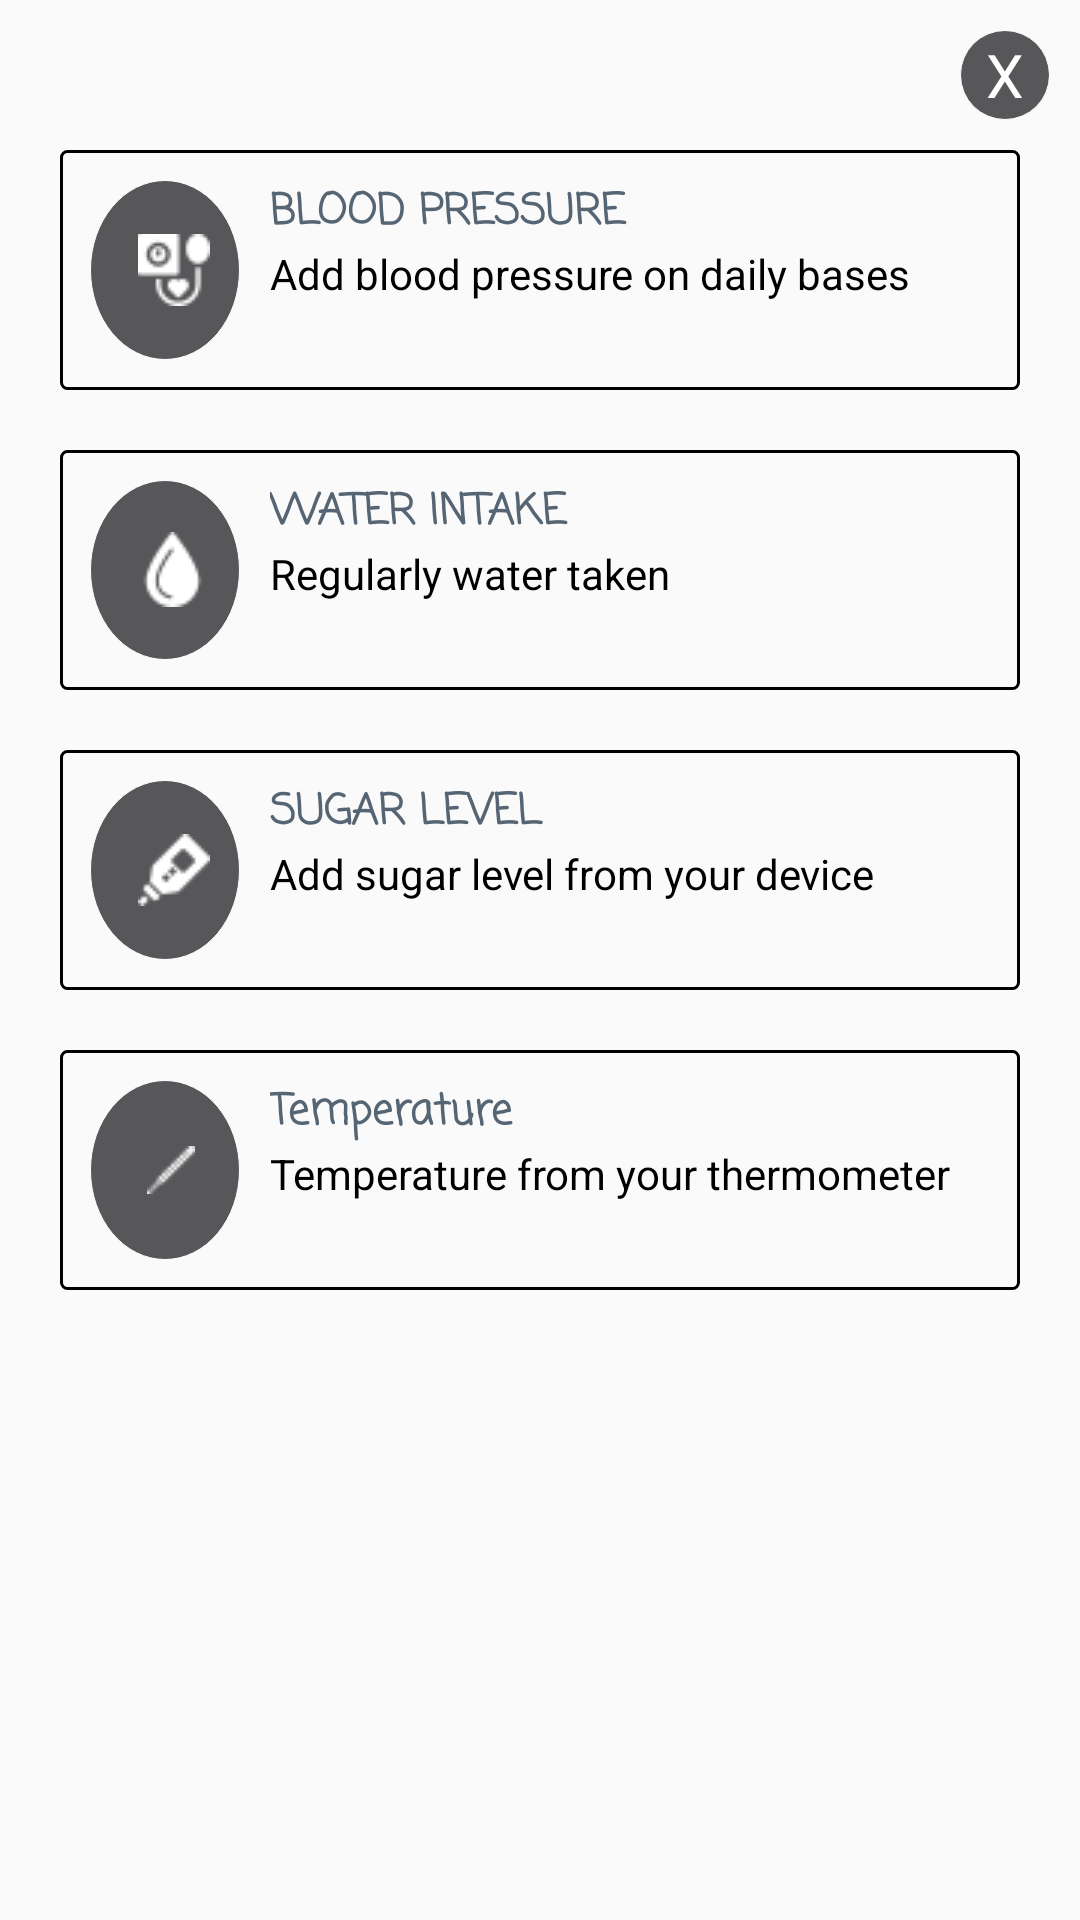

Reconstruct the res/layout file that produces this screen, plus the resources it refers to.
<!-- AndroidManifest.xml: application theme AppTheme -->
<!-- res/layout/popup_input_layout.xml -->
<?xml version="1.0" encoding="utf-8"?>
<LinearLayout xmlns:android="http://schemas.android.com/apk/res/android"
    android:id="@+id/popup_input"
    android:layout_width="match_parent"
    android:layout_height="wrap_content"
    android:padding="10dp"
    android:orientation="vertical">


    <TextView
        android:id="@+id/close_popup"
        android:layout_width="30dp"
        android:layout_height="30dp"
        android:text="X"
        android:textSize="20sp"
        android:background="@drawable/oval_background"
        android:gravity="center"
        android:textColor="@color/white"
        android:layout_gravity="end"
        />



    <RelativeLayout
        android:id="@+id/bloodPressureRelative"
        android:layout_width="wrap_content"
        android:layout_height="80dp"
        android:layout_margin="10dp"
        android:background="@drawable/backgound_stoke"
        android:padding="10dp">


        <TextView
            android:id="@+id/bloodPressure_popup"
            android:layout_width="match_parent"
            android:layout_height="wrap_content"
            android:layout_marginStart="10dp"
            android:layout_toRightOf="@+id/image_bloodPresure"
            android:fontFamily="casual"
            android:text="BLOOD PRESSURE"
            android:textColor="@color/colorPrimary"
            android:textStyle="bold" />

        <TextView
            android:layout_width="match_parent"
            android:layout_height="wrap_content"
            android:layout_below="@id/bloodPressure_popup"
            android:layout_marginStart="10dp"
            android:layout_toRightOf="@+id/image_bloodPresure"
            android:text="Add blood pressure on daily bases"
            android:textColor="@color/black" />

        <TextView
            android:id="@+id/image_bloodPresure"
            android:layout_width="wrap_content"
            android:layout_height="match_parent"
            android:background="@drawable/oval_background"
            android:drawableEnd="@drawable/ic_blood_pressure"
            android:gravity="center"
            android:drawableTint="@color/white"
            android:paddingEnd="10dp" />

    </RelativeLayout>


    <RelativeLayout
        android:id="@+id/waterRelative"
        android:layout_width="match_parent"
        android:layout_height="80dp"
        android:layout_margin="10dp"
        android:background="@drawable/backgound_stoke"
        android:padding="10dp">


        <TextView
            android:id="@+id/water_popup"
            android:layout_width="match_parent"
            android:layout_height="wrap_content"
            android:layout_marginStart="10dp"
            android:layout_toRightOf="@+id/image_water"
            android:fontFamily="casual"
            android:text="WATER INTAKE"
            android:textColor="@color/colorPrimary"
            android:textStyle="bold" />

        <TextView
            android:layout_width="match_parent"
            android:layout_height="wrap_content"
            android:layout_below="@id/water_popup"
            android:layout_marginStart="10dp"
            android:layout_toRightOf="@+id/image_water"
            android:text="Regularly water taken"
            android:textColor="@color/black" />

        <TextView
            android:id="@+id/image_water"
            android:layout_width="wrap_content"
            android:layout_height="match_parent"
            android:background="@drawable/oval_background"
            android:drawableEnd="@drawable/ic_water"
            android:gravity="center"
            android:drawableTint="@color/white"
            android:paddingEnd="10dp" /> />

    </RelativeLayout>

    <RelativeLayout
        android:id="@+id/sugarRelative"
        android:layout_width="match_parent"
        android:layout_height="80dp"
        android:layout_margin="10dp"
        android:background="@drawable/backgound_stoke"
        android:padding="10dp">


        <TextView
            android:id="@+id/sugar_popup"
            android:layout_width="match_parent"
            android:layout_height="wrap_content"
            android:layout_marginStart="10dp"
            android:layout_toRightOf="@+id/image_sugar"
            android:fontFamily="casual"
            android:text="SUGAR LEVEL"
            android:textColor="@color/colorPrimary"
            android:textStyle="bold" />

        <TextView
            android:layout_width="match_parent"
            android:layout_height="wrap_content"
            android:layout_below="@id/sugar_popup"
            android:layout_marginStart="10dp"
            android:layout_toRightOf="@+id/image_sugar"
            android:text="Add sugar level from your device"
            android:textColor="@color/black" />

        <TextView
            android:id="@+id/image_sugar"
            android:layout_width="wrap_content"
            android:layout_height="match_parent"
            android:background="@drawable/oval_background"
            android:drawableEnd="@drawable/ic_sugar"
            android:gravity="center"
            android:drawableTint="@color/white"
            android:paddingEnd="10dp" />

    </RelativeLayout>


    <RelativeLayout
        android:id="@+id/temperatureRelative"
        android:layout_width="match_parent"
        android:layout_height="80dp"
        android:layout_margin="10dp"
        android:background="@drawable/backgound_stoke"
        android:padding="10dp">


        <TextView
            android:id="@+id/temperature_popup"
            android:layout_width="match_parent"
            android:layout_height="wrap_content"
            android:layout_marginStart="10dp"
            android:layout_toRightOf="@+id/image_temperature"
            android:fontFamily="casual"
            android:text="Temperature"
            android:textColor="@color/colorPrimary"
            android:textStyle="bold" />

        <TextView
            android:layout_width="match_parent"
            android:layout_height="wrap_content"
            android:layout_below="@id/temperature_popup"
            android:layout_marginStart="10dp"
            android:layout_toRightOf="@+id/image_temperature"
            android:text="Temperature from your thermometer"
            android:textColor="@color/black" />

        <TextView
            android:id="@+id/image_temperature"
            android:layout_width="wrap_content"
            android:layout_height="match_parent"
            android:background="@drawable/oval_background"
            android:drawableEnd="@drawable/icon_temperature"
            android:gravity="center"
            android:drawableTint="@color/white"
            android:paddingEnd="15dp" />

    </RelativeLayout>


</LinearLayout>
<!-- resources referenced by this layout -->
<resources>
  <color name="black">#000</color>
  <color name="colorPrimary">#566573</color>
  <color name="white">#ffff</color>
  <!-- drawable backgound_stoke (drawable) -->
  <?xml version="1.0" encoding="utf-8"?>
  <selector xmlns:android="http://schemas.android.com/apk/res/android">
  
      <item>
          <shape android:shape="rectangle">
  
              <stroke android:color="@color/black" android:width="1dp"/>
              <corners android:radius="2dp"/>
  
  
          </shape>
      </item>
  
  
  </selector>
  <!-- drawable ic_blood_pressure: png bitmap (drawable, 720 bytes) -->
  <!-- drawable ic_sugar: png bitmap (drawable, 634 bytes) -->
  <!-- drawable ic_water: png bitmap (drawable, 464 bytes) -->
  <!-- drawable icon_temperature: png bitmap (drawable, 431 bytes) -->
  <!-- drawable oval_background (drawable) -->
  <?xml version="1.0" encoding="utf-8"?>
  <ripple xmlns:android="http://schemas.android.com/apk/res/android" android:color="#F85959">
  
      <item>
          <shape android:shape="oval">
              <solid android:color="@color/colorAccent"></solid>
              <size android:height="50dp" android:width="50dp"/>
              <stroke android:width="0.1px" android:color="@color/white"/>
  
          </shape>
      </item>
  
  </ripple>
  <style name="AppTheme" parent="Theme.AppCompat.Light.NoActionBar">
          
          <item name="colorPrimary">@color/colorPrimary</item>
          <item name="colorPrimaryDark">@color/colorPrimaryDark</item>
          <item name="colorAccent">@color/colorAccent</item>
          <item name="windowActionBar">false</item>
          <item name="windowNoTitle">true</item>
      </style>
  <color name="colorAccent">#57575A</color>
  <color name="colorPrimaryDark">#273746</color>
</resources>
